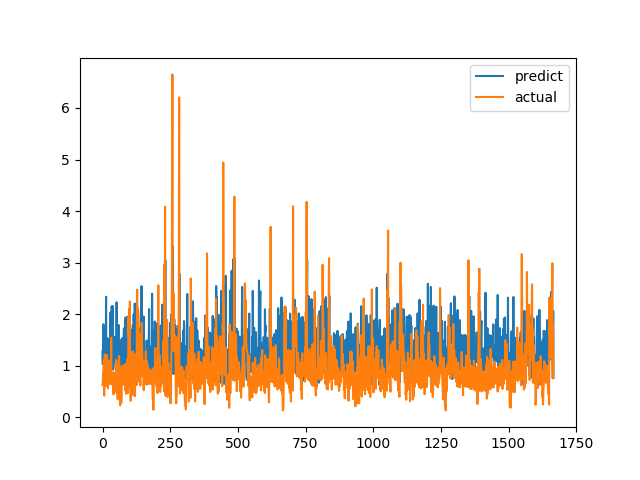

The data file committed next to this chart (first rows):
predict, actual
1.278, 0.6238
1.027, 0.6915
1.351, 0.8558
1.804, 0.7094
1.672, 1.015
1.429, 1.116
1.34, 0.4183
1.731, 1.002
1.3, 1.219
1.008, 1.143
1.427, 0.6528
1.109, 0.6747
1.09, 0.601
2.338, 0.6695
0.9452, 0.6538
0.9083, 0.7814
1.537, 1.206
1.101, 0.8469
1.134, 0.8286
1.402, 0.6482
1.371, 0.5624
1.253, 0.7183
0.8235, 1.1
1.524, 0.9542
1.056, 0.729
0.7549, 0.6694
1.14, 0.8631
1.135, 0.6465
1.163, 0.8223
2.03, 0.9236
1.132, 0.8301
1.08, 1.067
1.047, 1.546
1.849, 0.6827
2.154, 0.6386
1.524, 0.6464
2.072, 0.6881
1.074, 0.7274
2.154, 0.65
0.9233, 0.8694
0.9644, 0.4409
1.114, 0.4519
1.077, 0.7575
1.307, 0.4952
1.48, 0.6851
1.561, 0.7244
1.072, 0.8654
1.061, 0.74
1.528, 0.8071
1.417, 0.8204
1.273, 1.114
1.351, 1.109
2.23, 0.4751
1.135, 1.039
1.058, 0.9458
1.265, 0.7878
1.433, 0.3505
0.8728, 0.9368
1.001, 0.9868
1.79, 0.647
... 1,607 more rows
